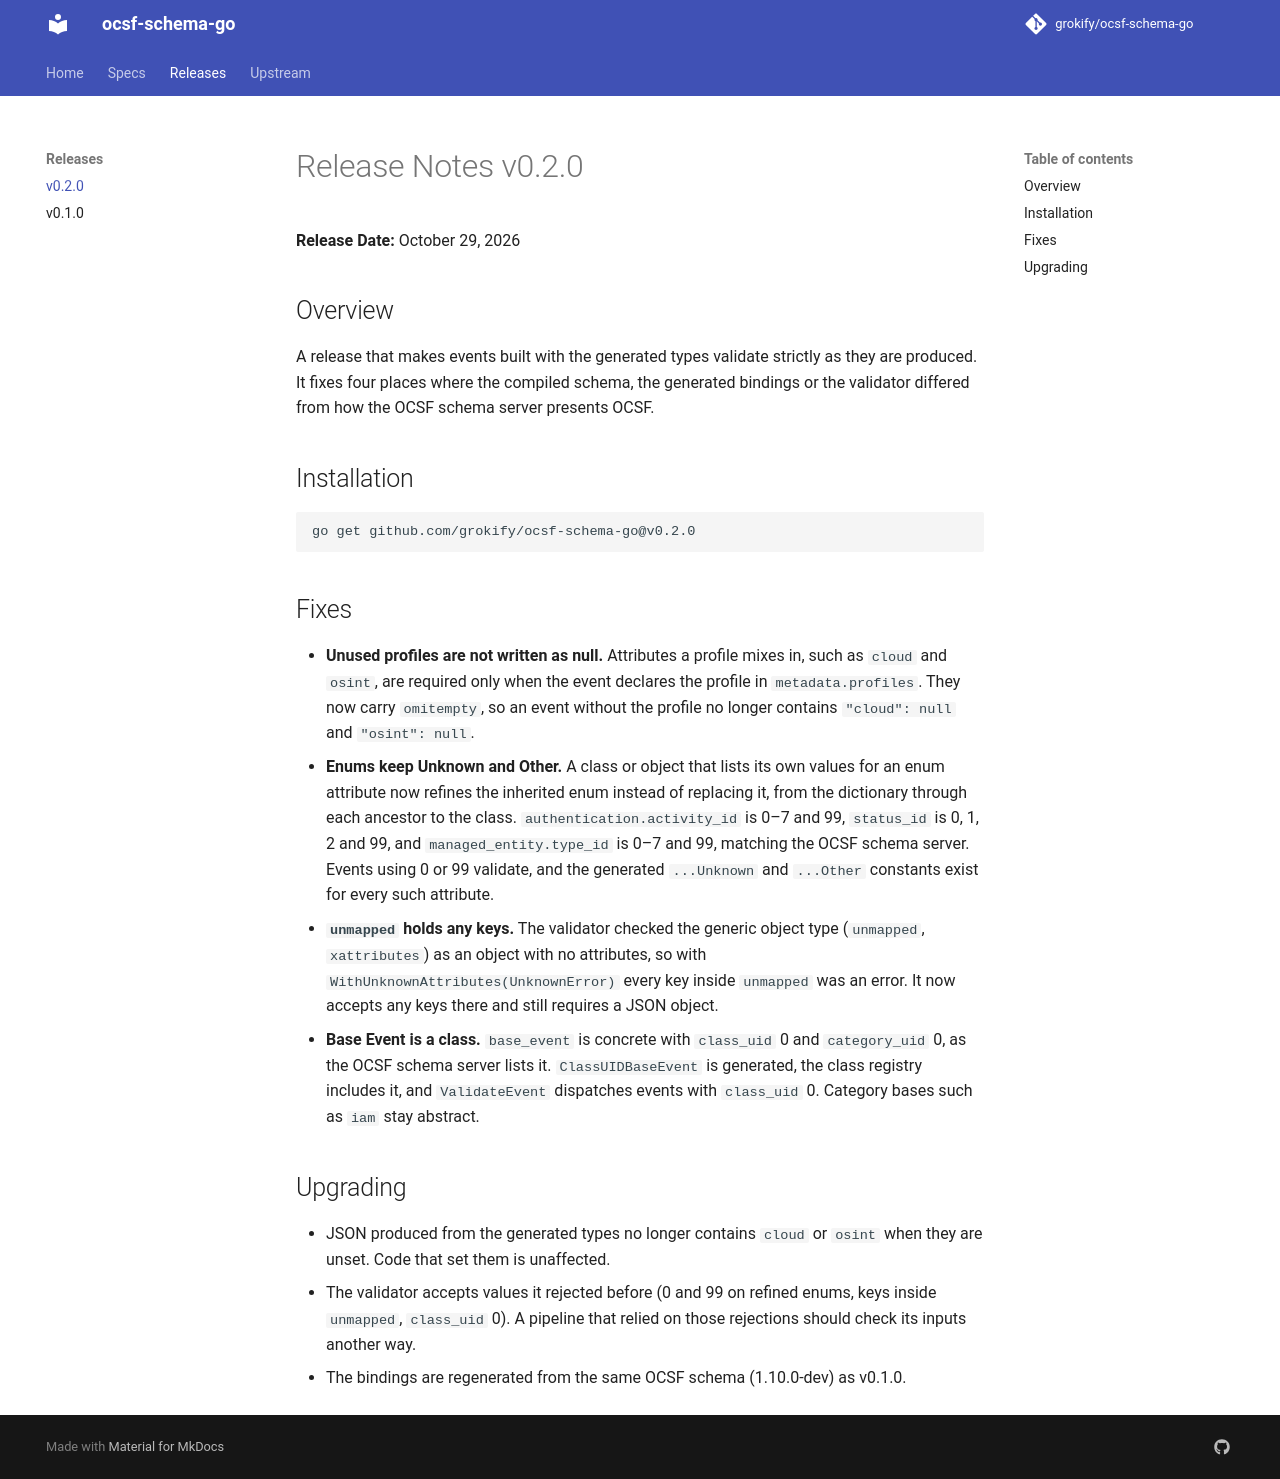

repository: grokify/ocsf-schema-go · page: releases/v0.2.0/index.html · generator: mkdocs

# Release Notes v0.2.0

**Release Date:** October 29, 2026

## Overview

A release that makes events built with the generated types validate strictly as
they are produced. It fixes four places where the compiled schema, the generated
bindings or the validator differed from how the OCSF schema server presents OCSF.

## Installation

```bash
go get github.com/grokify/ocsf-schema-go@v0.2.0
```

## Fixes

- **Unused profiles are not written as null.** Attributes a profile mixes in, such
  as `cloud` and `osint`, are required only when the event declares the profile in
  `metadata.profiles`. They now carry `omitempty`, so an event without the profile
  no longer contains `"cloud": null` and `"osint": null`.
- **Enums keep Unknown and Other.** A class or object that lists its own values for
  an enum attribute now refines the inherited enum instead of replacing it, from the
  dictionary through each ancestor to the class. `authentication.activity_id` is
  0–7 and 99, `status_id` is 0, 1, 2 and 99, and `managed_entity.type_id` is 0–7
  and 99, matching the OCSF schema server. Events using 0 or 99 validate, and the
  generated `...Unknown` and `...Other` constants exist for every such attribute.
- **`unmapped` holds any keys.** The validator checked the generic object type
  (`unmapped`, `xattributes`) as an object with no attributes, so with
  `WithUnknownAttributes(UnknownError)` every key inside `unmapped` was an error. It
  now accepts any keys there and still requires a JSON object.
- **Base Event is a class.** `base_event` is concrete with `class_uid` 0 and
  `category_uid` 0, as the OCSF schema server lists it. `ClassUIDBaseEvent` is
  generated, the class registry includes it, and `ValidateEvent` dispatches events
  with `class_uid` 0. Category bases such as `iam` stay abstract.

## Upgrading

- JSON produced from the generated types no longer contains `cloud` or `osint` when
  they are unset. Code that set them is unaffected.
- The validator accepts values it rejected before (0 and 99 on refined enums, keys
  inside `unmapped`, `class_uid` 0). A pipeline that relied on those rejections
  should check its inputs another way.
- The bindings are regenerated from the same OCSF schema (1.10.0-dev) as v0.1.0.
